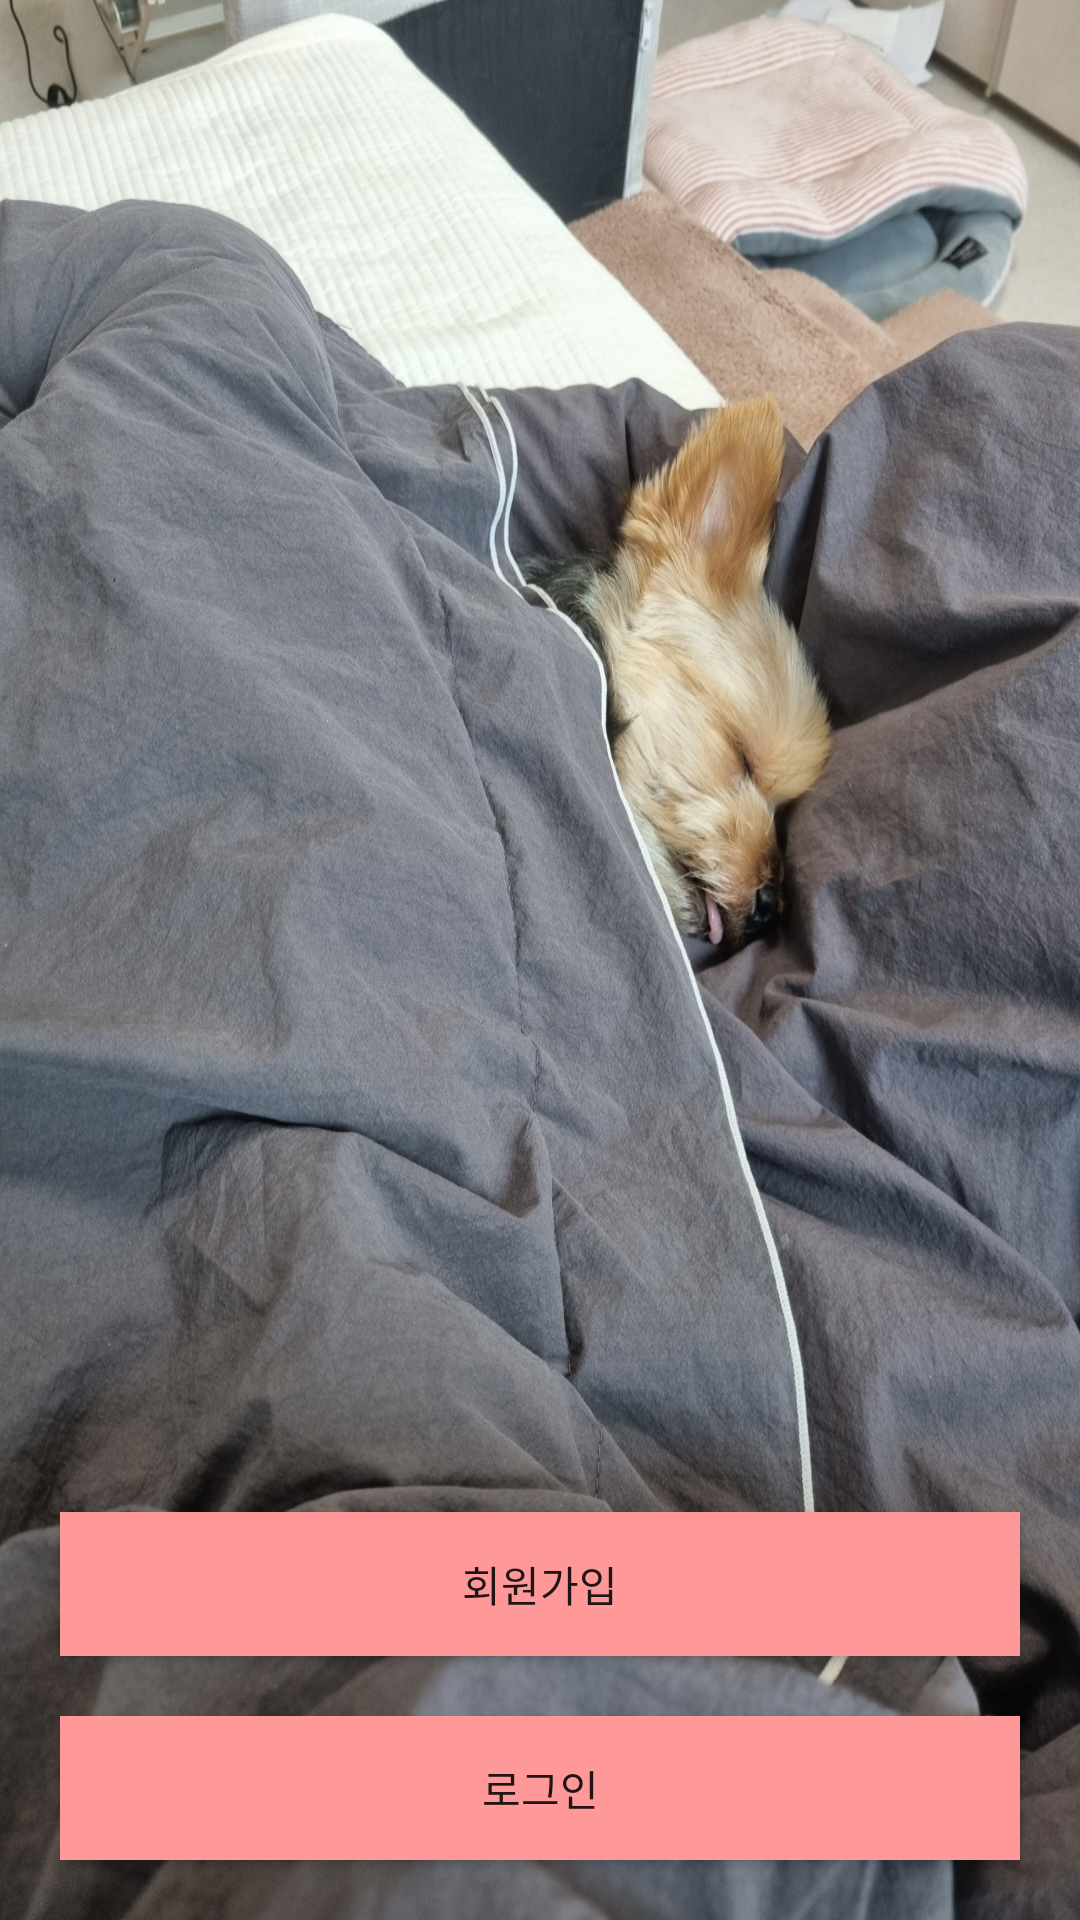

Write the Android layout XML for this screen, with the resource values it uses.
<!-- AndroidManifest.xml: application theme Theme.Dating -->
<!-- res/layout/activity_intro.xml -->
<?xml version="1.0" encoding="utf-8"?>
<androidx.constraintlayout.widget.ConstraintLayout
    xmlns:android="http://schemas.android.com/apk/res/android"
    xmlns:app="http://schemas.android.com/apk/res-auto"
    xmlns:tools="http://schemas.android.com/tools"
    android:layout_width="match_parent"
    android:layout_height="match_parent"
    android:background="@drawable/four"
    tools:context=".auth.IntroActivity">

    <LinearLayout
        android:layout_width="match_parent"
        android:layout_height="wrap_content"
        android:orientation="vertical"
        android:layout_margin="10dp"
        app:layout_constraintBottom_toBottomOf="parent">

        <Button
            android:id="@+id/Joinbtn"
            android:layout_width="match_parent"
            android:layout_height="wrap_content"
            android:background="#FF9999"
            android:layout_margin="10dp"
            android:text="회원가입" />

        <Button
            android:id="@+id/Loginbtn"
            android:layout_width="match_parent"
            android:layout_height="wrap_content"
            android:background="#FF9999"
            android:layout_margin="10dp"
            android:text="로그인" />

    </LinearLayout>



</androidx.constraintlayout.widget.ConstraintLayout>
<!-- resources referenced by this layout -->
<resources>
  <!-- drawable four: jpg bitmap (drawable, 523640 bytes) -->
  <style name="Theme.Dating" parent="Theme.AppCompat.Light">
          
          <item name="colorPrimary">@color/purple_500</item>
          <item name="colorPrimaryVariant">#FF9999</item>
          <item name="windowNoTitle">true</item>
          <item name="colorOnPrimary">@color/white</item>
          
          <item name="colorSecondary">@color/teal_200</item>
          <item name="colorSecondaryVariant">@color/teal_700</item>
          <item name="colorOnSecondary">@color/black</item>
          
          <item name="android:statusBarColor" tools:targetApi="l">?attr/colorPrimaryVariant</item>
          
      </style>
  <!-- not gathered from this repository: default colours our renderer supplied (Android Studio template values) -->
  <color name="purple_500">#FF6200EE</color>
  <color name="teal_200">#FF03DAC5</color>
  <color name="teal_700">#FF018786</color>
  <color name="black">#FF000000</color>
  <color name="white">#FFFFFFFF</color>
</resources>
